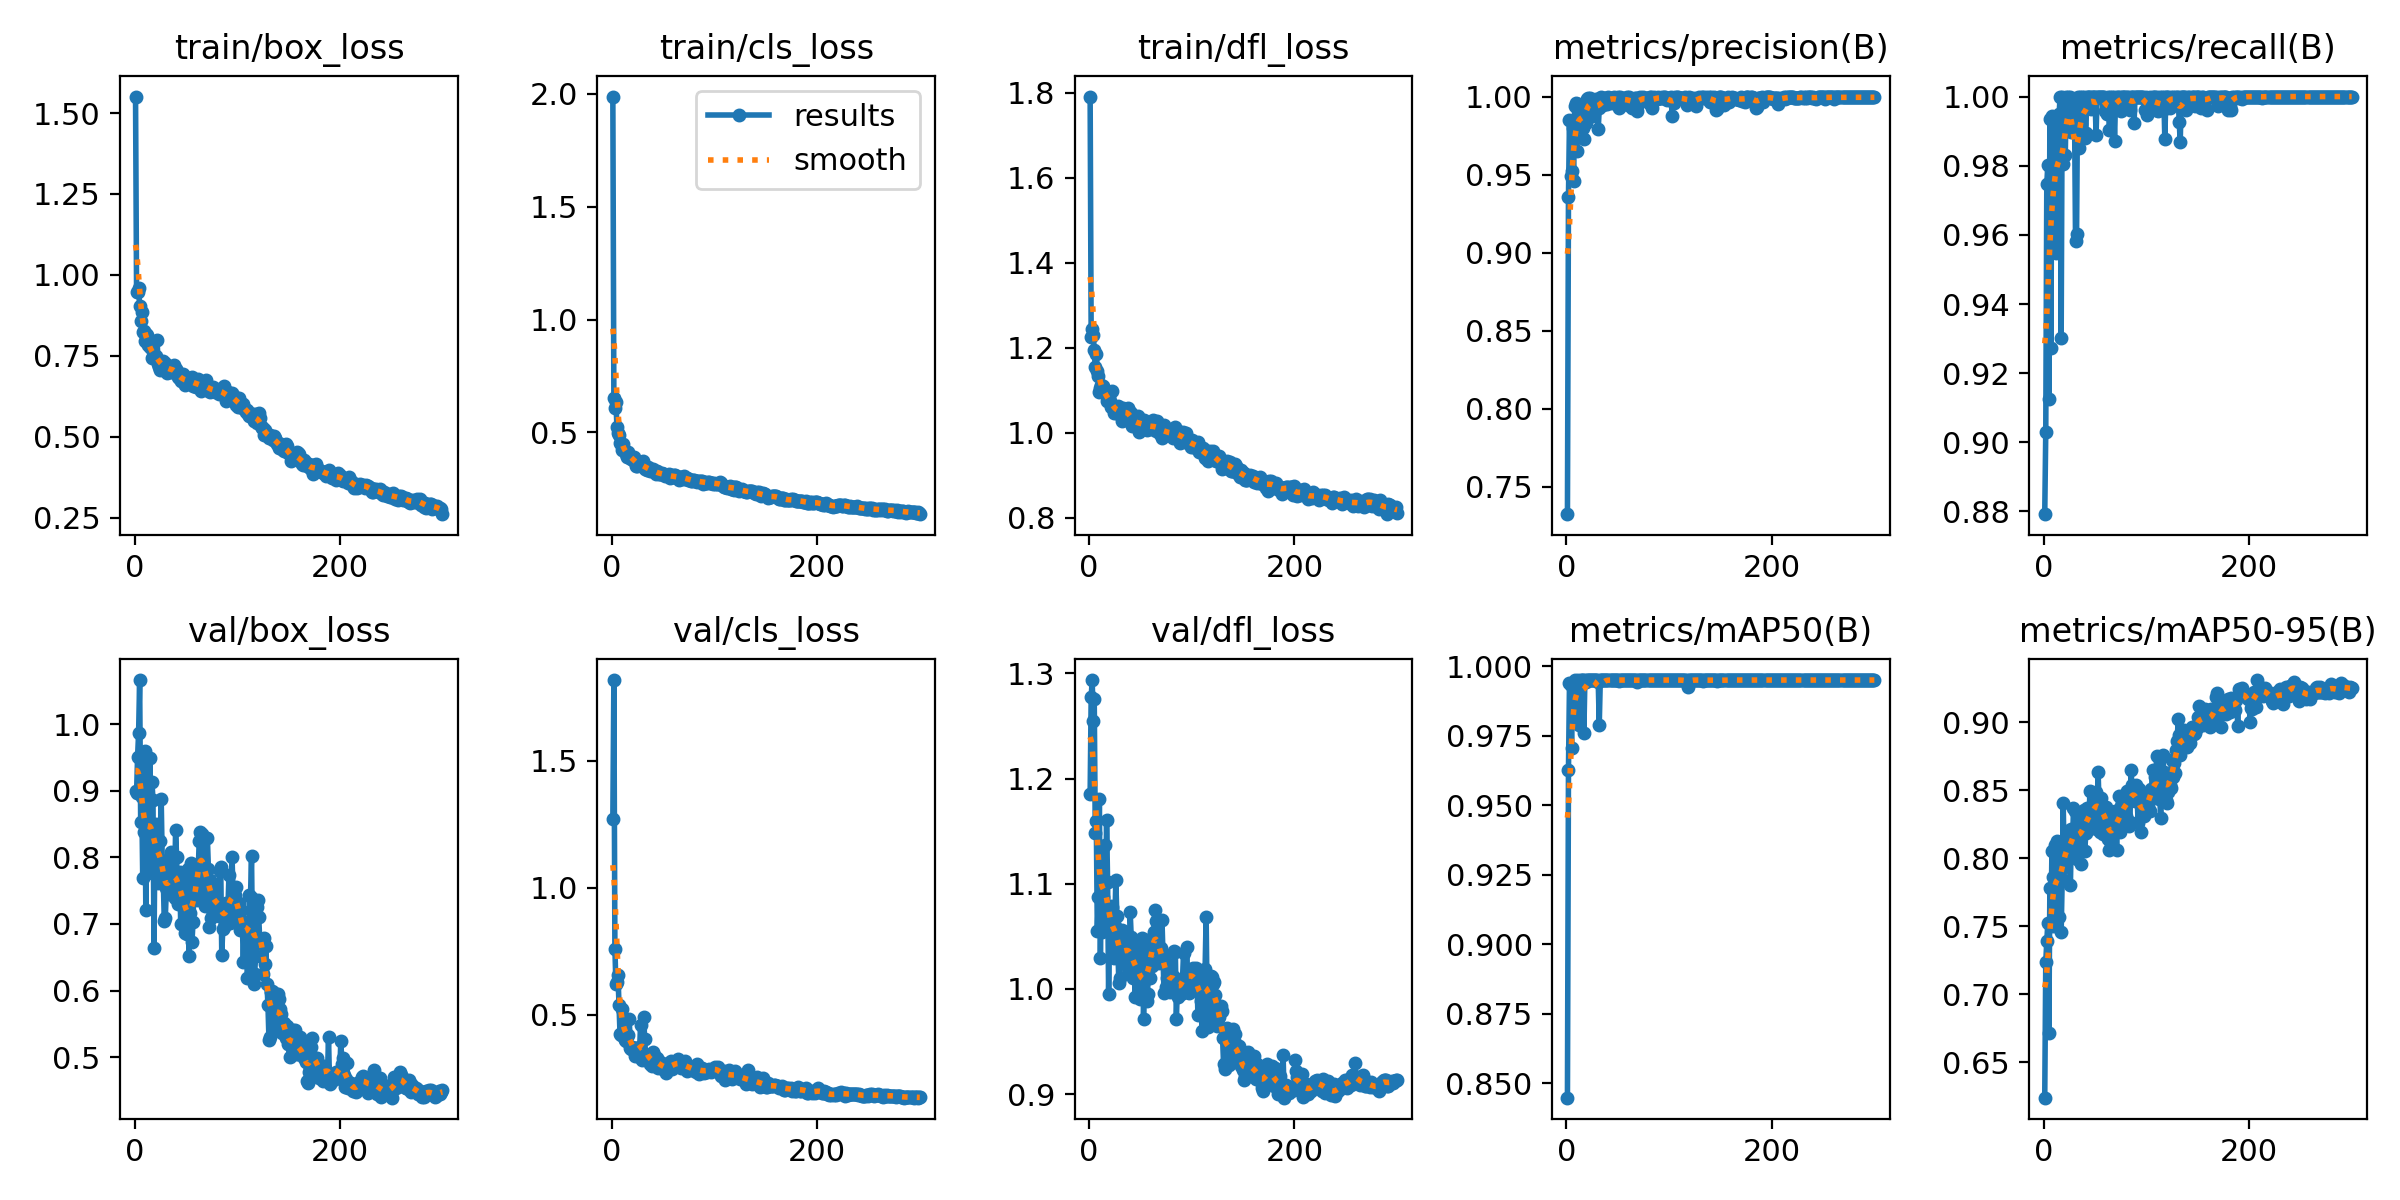

The data file committed next to this chart (first rows):
epoch, time, train/box_loss, train/cls_loss, train/dfl_loss, metrics/precision(B), metrics/recall(B), metrics/mAP50(B), metrics/mAP50-95(B), val/box_loss, val/cls_loss, val/dfl_loss, lr/pg0, lr/pg1, lr/pg2
1, 3.574, 1.551, 1.989, 1.791, 0.7323, 0.8792, 0.8448, 0.6239, 0.8993, 1.269, 1.185, 0.0005468, 0.0005468, 0.0005468
2, 6.997, 0.9476, 0.6533, 1.225, 0.9356, 0.9031, 0.9628, 0.7238, 0.8963, 1.818, 1.277, 0.001099, 0.001099, 0.001099
3, 10.34, 0.948, 0.6086, 1.243, 0.985, 0.9747, 0.9938, 0.7389, 0.9513, 0.7612, 1.294, 0.001647, 0.001647, 0.001647
4, 13.67, 0.9607, 0.6345, 1.23, 0.9489, 0.9803, 0.9932, 0.7523, 0.9871, 0.6206, 1.255, 0.001651, 0.001651, 0.001651
5, 16.98, 0.9034, 0.5239, 1.194, 0.9524, 0.9125, 0.9706, 0.6714, 1.066, 0.6294, 1.276, 0.001645, 0.001645, 0.001645
6, 20.26, 0.8561, 0.4976, 1.154, 0.9801, 0.9934, 0.9927, 0.7782, 0.8524, 0.656, 1.148, 0.001639, 0.001639, 0.001639
7, 23.59, 0.8844, 0.4908, 1.185, 0.9456, 0.9274, 0.9809, 0.7501, 0.8908, 0.5403, 1.16, 0.001634, 0.001634, 0.001634
8, 26.88, 0.824, 0.4531, 1.147, 0.9941, 0.9944, 0.9949, 0.8053, 0.7696, 0.4251, 1.055, 0.001628, 0.001628, 0.001628
9, 30.2, 0.8276, 0.4499, 1.135, 0.9962, 0.9798, 0.9932, 0.7862, 0.8387, 0.4199, 1.087, 0.001623, 0.001623, 0.001623
10, 33.49, 0.7942, 0.4229, 1.095, 0.9654, 0.9718, 0.9921, 0.7498, 0.9596, 0.5239, 1.18, 0.001617, 0.001617, 0.001617
11, 36.79, 0.8163, 0.4486, 1.106, 0.9952, 0.9902, 0.9949, 0.8095, 0.7206, 0.4331, 1.029, 0.001612, 0.001612, 0.001612
12, 40.11, 0.8153, 0.4224, 1.113, 0.9836, 0.9546, 0.9787, 0.763, 0.9076, 0.467, 1.127, 0.001606, 0.001606, 0.001606
13, 43.39, 0.7846, 0.4174, 1.101, 0.9865, 0.9839, 0.9942, 0.8129, 0.7762, 0.4018, 1.054, 0.001601, 0.001601, 0.001601
14, 46.72, 0.7854, 0.4056, 1.109, 0.9909, 0.9913, 0.9949, 0.7906, 0.8347, 0.3994, 1.088, 0.001595, 0.001595, 0.001595
15, 50.01, 0.7762, 0.3928, 1.097, 0.9919, 0.995, 0.9949, 0.757, 0.9493, 0.4186, 1.137, 0.00159, 0.00159, 0.00159
16, 53.31, 0.7751, 0.413, 1.092, 0.9801, 1, 0.995, 0.8077, 0.8014, 0.4217, 1.058, 0.001584, 0.001584, 0.001584
17, 56.63, 0.7437, 0.4006, 1.075, 0.9731, 0.9301, 0.9761, 0.746, 0.9134, 0.4841, 1.16, 0.001579, 0.001579, 0.001579
18, 59.92, 0.7448, 0.3854, 1.076, 0.9944, 1, 0.995, 0.7844, 0.8857, 0.3704, 1.102, 0.001573, 0.001573, 0.001573
19, 63.23, 0.7527, 0.3827, 1.085, 0.983, 0.9806, 0.9944, 0.8402, 0.6633, 0.3649, 0.9952, 0.001568, 0.001568, 0.001568
20, 66.55, 0.7437, 0.3868, 1.075, 0.9986, 0.9907, 0.9949, 0.7937, 0.8488, 0.3725, 1.072, 0.001562, 0.001562, 0.001562
21, 69.83, 0.7483, 0.3778, 1.061, 0.9993, 0.9831, 0.9948, 0.7972, 0.8494, 0.3691, 1.079, 0.001557, 0.001557, 0.001557
22, 73.13, 0.7975, 0.3936, 1.099, 0.9959, 1, 0.995, 0.8083, 0.8238, 0.3684, 1.078, 0.001551, 0.001551, 0.001551
23, 76.44, 0.724, 0.3707, 1.059, 0.9991, 0.996, 0.995, 0.82, 0.7621, 0.3377, 1.031, 0.001546, 0.001546, 0.001546
24, 79.73, 0.7139, 0.3515, 1.047, 0.9953, 1, 0.995, 0.8116, 0.7702, 0.3435, 1.03, 0.00154, 0.00154, 0.00154
25, 83.02, 0.7054, 0.3528, 1.052, 0.9979, 0.9996, 0.995, 0.8031, 0.8242, 0.3399, 1.06, 0.001535, 0.001535, 0.001535
26, 86.32, 0.7209, 0.3547, 1.046, 0.9875, 1, 0.995, 0.7801, 0.8875, 0.3754, 1.103, 0.001529, 0.001529, 0.001529
27, 89.62, 0.7261, 0.3601, 1.052, 0.9957, 0.9898, 0.995, 0.8218, 0.7951, 0.3519, 1.07, 0.001524, 0.001524, 0.001524
28, 92.92, 0.734, 0.3554, 1.063, 0.9955, 0.9929, 0.995, 0.8082, 0.7683, 0.4623, 1.037, 0.001518, 0.001518, 0.001518
29, 96.21, 0.7204, 0.3541, 1.06, 0.9981, 0.9985, 0.995, 0.8365, 0.7043, 0.3239, 1.005, 0.001513, 0.001513, 0.001513
30, 99.52, 0.7284, 0.3717, 1.048, 0.998, 0.996, 0.995, 0.8347, 0.7088, 0.3258, 1.01, 0.001507, 0.001507, 0.001507
31, 102.8, 0.7111, 0.3571, 1.052, 0.9792, 0.9582, 0.9943, 0.8194, 0.7542, 0.4916, 1.036, 0.001502, 0.001502, 0.001502
32, 106.1, 0.6968, 0.3391, 1.028, 0.9926, 0.9601, 0.979, 0.7997, 0.7963, 0.4071, 1.056, 0.001496, 0.001496, 0.001496
33, 109.4, 0.7096, 0.3457, 1.058, 0.9988, 1, 0.995, 0.816, 0.7717, 0.3349, 1.04, 0.001491, 0.001491, 0.001491
34, 112.7, 0.7089, 0.3338, 1.042, 0.9996, 0.9852, 0.9949, 0.827, 0.7451, 0.3249, 1.028, 0.001485, 0.001485, 0.001485
35, 116, 0.7003, 0.3474, 1.046, 0.9993, 1, 0.995, 0.8139, 0.7561, 0.3268, 1.031, 0.00148, 0.00148, 0.00148
36, 119.3, 0.7131, 0.3433, 1.053, 0.9944, 0.9919, 0.9949, 0.7955, 0.8087, 0.3411, 1.054, 0.001474, 0.001474, 0.001474
37, 122.6, 0.7107, 0.331, 1.056, 0.999, 1, 0.995, 0.8342, 0.7519, 0.3089, 1.025, 0.001469, 0.001469, 0.001469
38, 125.8, 0.7203, 0.3332, 1.059, 0.9971, 0.9968, 0.995, 0.824, 0.7615, 0.3141, 1.036, 0.001463, 0.001463, 0.001463
39, 129.1, 0.6961, 0.3287, 1.029, 0.9988, 1, 0.995, 0.8357, 0.7394, 0.3007, 1.018, 0.001458, 0.001458, 0.001458
40, 132.4, 0.7077, 0.3374, 1.05, 0.9951, 0.9879, 0.9949, 0.8051, 0.8412, 0.3557, 1.073, 0.001452, 0.001452, 0.001452
41, 135.7, 0.7026, 0.3306, 1.047, 0.9994, 0.9895, 0.995, 0.8184, 0.8009, 0.3423, 1.05, 0.001447, 0.001447, 0.001447
42, 139, 0.6837, 0.3269, 1.017, 0.9992, 1, 0.995, 0.837, 0.7306, 0.3021, 1.013, 0.001441, 0.001441, 0.001441
43, 142.3, 0.6802, 0.3142, 1.018, 0.9993, 1, 0.995, 0.8314, 0.7351, 0.3108, 1.011, 0.001436, 0.001436, 0.001436
44, 145.6, 0.6912, 0.3279, 1.023, 0.9956, 1, 0.995, 0.8231, 0.7778, 0.3298, 1.03, 0.00143, 0.00143, 0.00143
45, 148.9, 0.6732, 0.3238, 1.025, 0.9992, 1, 0.995, 0.8497, 0.7002, 0.2899, 0.9927, 0.001425, 0.001425, 0.001425
46, 152.2, 0.6766, 0.317, 1.026, 0.9997, 0.9965, 0.995, 0.8322, 0.7589, 0.3172, 1.04, 0.001419, 0.001419, 0.001419
47, 155.5, 0.6932, 0.3159, 1.029, 0.9992, 1, 0.995, 0.8255, 0.7739, 0.3058, 1.038, 0.001414, 0.001414, 0.001414
48, 158.8, 0.6814, 0.3167, 1.039, 0.9986, 0.9998, 0.995, 0.8224, 0.7737, 0.3114, 1.035, 0.001408, 0.001408, 0.001408
49, 162.1, 0.6601, 0.3215, 1.002, 0.9988, 1, 0.995, 0.8433, 0.686, 0.2937, 0.9947, 0.001403, 0.001403, 0.001403
50, 165.4, 0.6673, 0.3152, 1.015, 0.9994, 1, 0.995, 0.8429, 0.6902, 0.2882, 0.9905, 0.001397, 0.001397, 0.001397
51, 168.7, 0.68, 0.3169, 1.028, 0.9924, 0.9888, 0.9948, 0.8485, 0.6847, 0.2987, 0.9978, 0.001392, 0.001392, 0.001392
52, 172, 0.6725, 0.3074, 1.018, 0.9994, 1, 0.995, 0.8215, 0.7827, 0.3018, 1.049, 0.001386, 0.001386, 0.001386
53, 175.3, 0.6806, 0.3119, 1.031, 0.9993, 1, 0.995, 0.8636, 0.6512, 0.273, 0.9714, 0.001381, 0.001381, 0.001381
54, 178.7, 0.6671, 0.3095, 1.021, 0.9949, 0.9997, 0.995, 0.8368, 0.7164, 0.2925, 1.008, 0.001375, 0.001375, 0.001375
55, 181.9, 0.6668, 0.3134, 1.019, 0.9987, 1, 0.995, 0.8189, 0.7908, 0.3119, 1.046, 0.00137, 0.00137, 0.00137
56, 185.2, 0.684, 0.3145, 1.008, 0.999, 1, 0.995, 0.8444, 0.6736, 0.2856, 0.9885, 0.001364, 0.001364, 0.001364
57, 188.6, 0.6566, 0.2992, 1.02, 0.9986, 1, 0.995, 0.8382, 0.7029, 0.2908, 0.9956, 0.001359, 0.001359, 0.001359
58, 191.9, 0.6728, 0.3099, 1.011, 0.9982, 1, 0.995, 0.8178, 0.7686, 0.317, 1.042, 0.001353, 0.001353, 0.001353
59, 195.2, 0.6571, 0.3014, 1.021, 0.9995, 1, 0.995, 0.8376, 0.7408, 0.2873, 1.01, 0.001348, 0.001348, 0.001348
60, 198.5, 0.6549, 0.302, 1.009, 0.9948, 0.9959, 0.995, 0.836, 0.7416, 0.3088, 1.024, 0.001342, 0.001342, 0.001342
... 240 more rows
